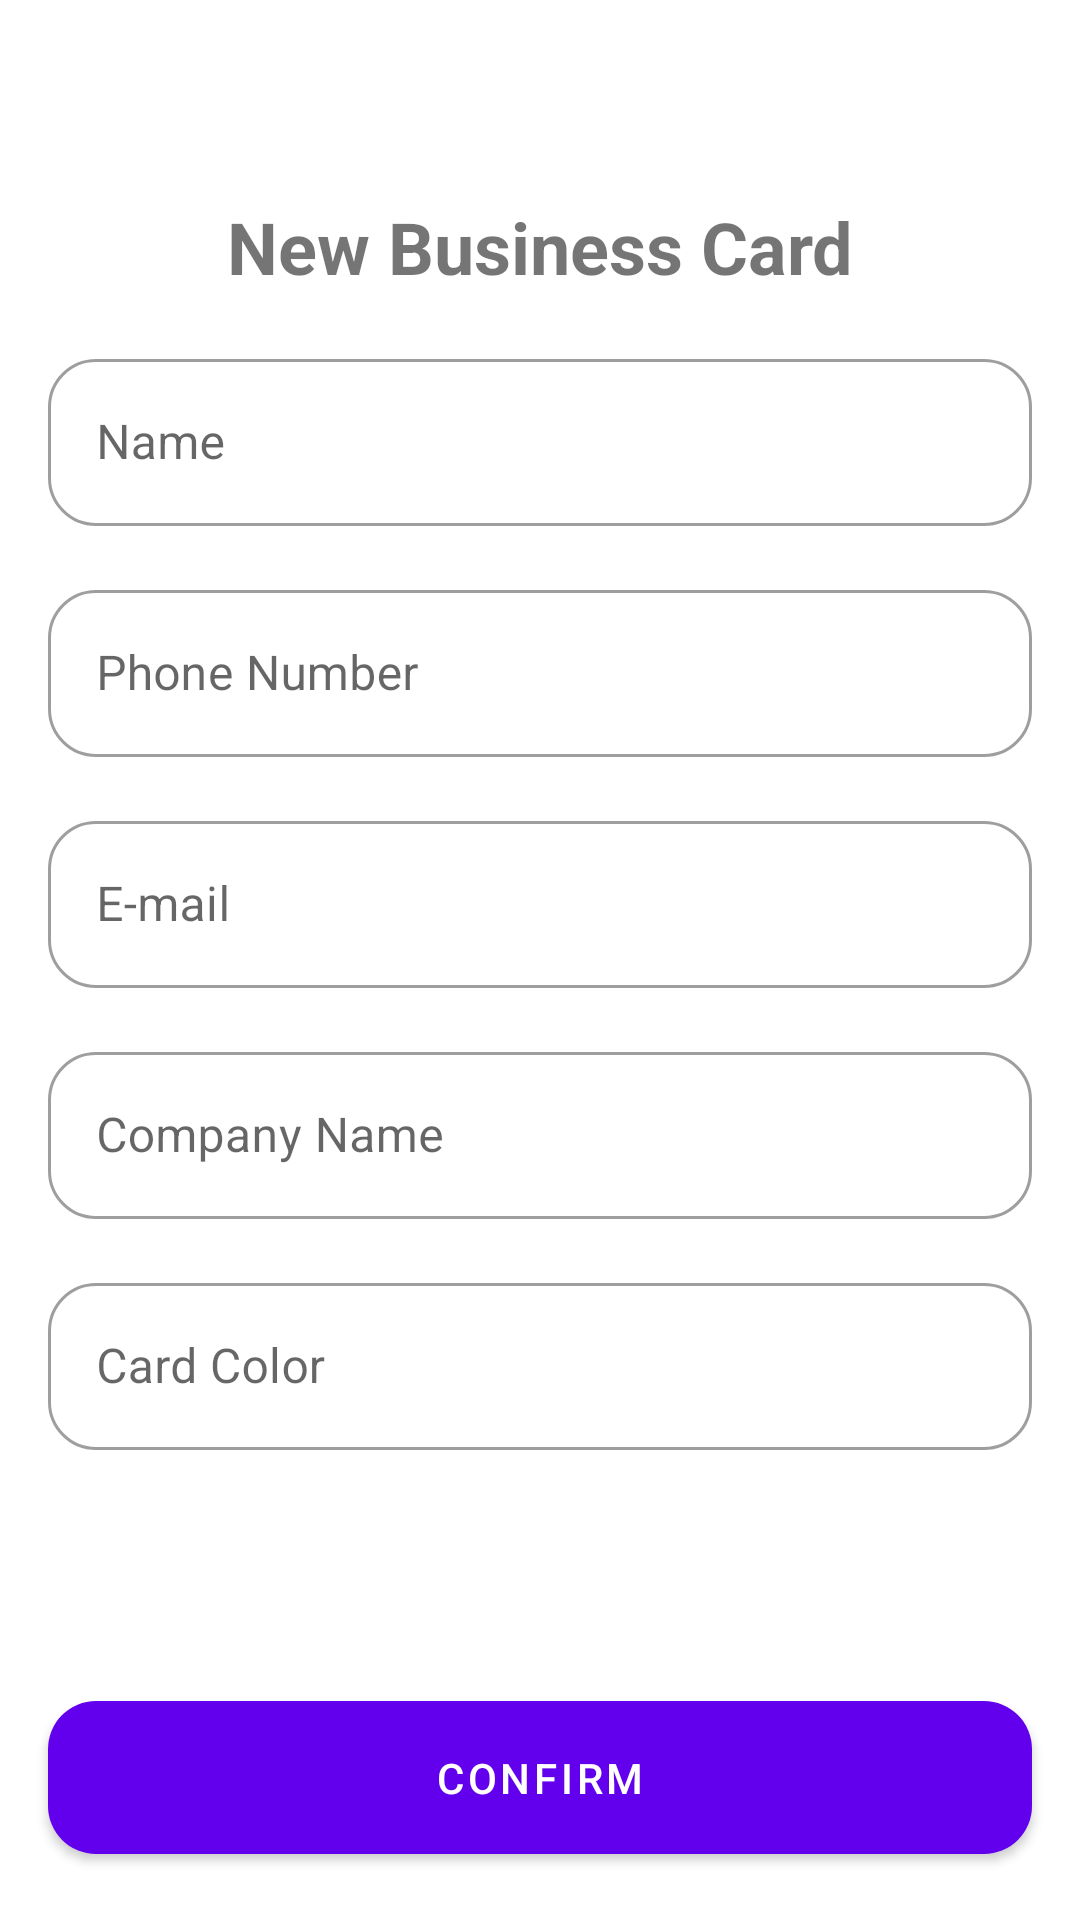

Android layout source for this screen:
<!-- AndroidManifest.xml: application theme Theme.BusinessCard -->
<!-- res/layout/activity_add_business_card.xml -->
<?xml version="1.0" encoding="utf-8"?>
<androidx.constraintlayout.widget.ConstraintLayout xmlns:android="http://schemas.android.com/apk/res/android"
    xmlns:app="http://schemas.android.com/apk/res-auto"
    xmlns:tools="http://schemas.android.com/tools"
    android:layout_width="match_parent"
    android:layout_height="match_parent"
    tools:context=".ui.AddBusinessCardActivity">

    <ImageButton
        android:id="@+id/btnClose"
        android:layout_width="50dp"
        android:layout_height="50dp"
        android:background="?attr/actionBarItemBackground"
        android:contentDescription="@string/cd_close_button"
        android:src="@drawable/ic_close"
        app:layout_constraintStart_toStartOf="parent"
        app:layout_constraintTop_toTopOf="parent" />

    <com.google.android.material.textview.MaterialTextView
        android:id="@+id/tvNewCardTitle"
        android:layout_width="wrap_content"
        android:layout_height="wrap_content"
        android:layout_margin="16dp"
        android:text="@string/txt_new_business_card"
        android:textSize="24sp"
        android:textStyle="bold"
        app:layout_constraintEnd_toEndOf="parent"
        app:layout_constraintStart_toStartOf="parent"
        app:layout_constraintTop_toBottomOf="@+id/btnClose" />

    <com.google.android.material.textfield.TextInputLayout
        android:id="@+id/tilName"
        style="@style/Widget.MaterialComponents.TextInputLayout.OutlinedBox"
        android:layout_width="0dp"
        android:layout_height="wrap_content"
        android:layout_margin="16dp"
        android:hint="@string/hint_name"
        app:boxCornerRadiusBottomEnd="16dp"
        app:boxCornerRadiusBottomStart="16dp"
        app:boxCornerRadiusTopEnd="16dp"
        app:boxCornerRadiusTopStart="16dp"
        app:layout_constraintEnd_toEndOf="parent"
        app:layout_constraintStart_toStartOf="parent"
        app:layout_constraintTop_toBottomOf="@id/tvNewCardTitle">

        <com.google.android.material.textfield.TextInputEditText
            android:layout_width="match_parent"
            android:layout_height="match_parent"
            android:inputType="text" />

    </com.google.android.material.textfield.TextInputLayout>

    <com.google.android.material.textfield.TextInputLayout
        android:id="@+id/tilPhone"
        style="@style/Widget.MaterialComponents.TextInputLayout.OutlinedBox"
        android:layout_width="0dp"
        android:layout_height="wrap_content"
        android:layout_margin="16dp"
        android:hint="@string/hint_phone_number"
        app:boxCornerRadiusBottomEnd="16dp"
        app:boxCornerRadiusBottomStart="16dp"
        app:boxCornerRadiusTopEnd="16dp"
        app:boxCornerRadiusTopStart="16dp"
        app:layout_constraintEnd_toEndOf="parent"
        app:layout_constraintStart_toStartOf="parent"
        app:layout_constraintTop_toBottomOf="@id/tilName">

        <com.google.android.material.textfield.TextInputEditText
            android:layout_width="match_parent"
            android:layout_height="match_parent"
            android:inputType="number" />

    </com.google.android.material.textfield.TextInputLayout>

    <com.google.android.material.textfield.TextInputLayout
        android:id="@+id/tilEmail"
        style="@style/Widget.MaterialComponents.TextInputLayout.OutlinedBox"
        android:layout_width="0dp"
        android:layout_height="wrap_content"
        android:layout_margin="16dp"
        android:hint="@string/hint_e_mail"
        app:boxCornerRadiusBottomEnd="16dp"
        app:boxCornerRadiusBottomStart="16dp"
        app:boxCornerRadiusTopEnd="16dp"
        app:boxCornerRadiusTopStart="16dp"
        app:layout_constraintEnd_toEndOf="parent"
        app:layout_constraintStart_toStartOf="parent"
        app:layout_constraintTop_toBottomOf="@id/tilPhone">

        <com.google.android.material.textfield.TextInputEditText
            android:layout_width="match_parent"
            android:layout_height="match_parent"
            android:inputType="textEmailAddress" />

    </com.google.android.material.textfield.TextInputLayout>

    <com.google.android.material.textfield.TextInputLayout
        android:id="@+id/tilCompanyName"
        style="@style/Widget.MaterialComponents.TextInputLayout.OutlinedBox"
        android:layout_width="0dp"
        android:layout_height="wrap_content"
        android:layout_margin="16dp"
        android:hint="@string/hint_company_name"
        app:boxCornerRadiusBottomEnd="16dp"
        app:boxCornerRadiusBottomStart="16dp"
        app:boxCornerRadiusTopEnd="16dp"
        app:boxCornerRadiusTopStart="16dp"
        app:layout_constraintEnd_toEndOf="parent"
        app:layout_constraintStart_toStartOf="parent"
        app:layout_constraintTop_toBottomOf="@id/tilEmail">

        <com.google.android.material.textfield.TextInputEditText
            android:layout_width="match_parent"
            android:layout_height="match_parent"
            android:inputType="text" />

    </com.google.android.material.textfield.TextInputLayout>

    <com.google.android.material.textfield.TextInputLayout
        android:id="@+id/tilCardColor"
        style="@style/Widget.MaterialComponents.TextInputLayout.OutlinedBox"
        android:layout_width="0dp"
        android:layout_height="wrap_content"
        android:layout_margin="16dp"
        app:boxCornerRadiusBottomEnd="16dp"
        app:boxCornerRadiusBottomStart="16dp"
        app:boxCornerRadiusTopEnd="16dp"
        app:boxCornerRadiusTopStart="16dp"
        android:hint="@string/hint_card_color"
        app:layout_constraintEnd_toEndOf="parent"
        app:layout_constraintStart_toStartOf="parent"
        app:layout_constraintTop_toBottomOf="@id/tilCompanyName">

        <com.google.android.material.textfield.TextInputEditText
            android:layout_width="match_parent"
            android:layout_height="match_parent"
            android:inputType="text" />

    </com.google.android.material.textfield.TextInputLayout>

    <com.google.android.material.button.MaterialButton
        android:id="@+id/btnConfirm"
        android:layout_width="0dp"
        android:layout_height="wrap_content"
        android:layout_margin="16dp"
        android:text="@string/txt_confirm"
        app:cornerRadius="16dp"
        android:padding="16dp"
        app:layout_constraintEnd_toEndOf="parent"
        app:layout_constraintStart_toStartOf="parent"
        app:layout_constraintBottom_toBottomOf="parent"/>


</androidx.constraintlayout.widget.ConstraintLayout>
<!-- resources referenced by this layout -->
<resources>
  <string name="cd_close_button">Close</string>
  <string name="hint_card_color">Card Color</string>
  <string name="hint_company_name">Company Name</string>
  <string name="hint_e_mail">E-mail</string>
  <string name="hint_name">Name</string>
  <string name="hint_phone_number">Phone Number</string>
  <string name="txt_confirm">Confirm</string>
  <string name="txt_new_business_card">New Business Card</string>
  <style name="Theme.BusinessCard" parent="Theme.MaterialComponents.DayNight.NoActionBar">
          <item name="android:windowLightStatusBar">true</item>
          
          <item name="colorPrimary">@color/purple_500</item>
          <item name="colorPrimaryVariant">@color/purple_700</item>
          <item name="colorOnPrimary">@color/white</item>
          
          <item name="colorSecondary">@color/teal_400</item>
          <item name="colorSecondaryVariant">@color/teal_700</item>
          <item name="colorOnSecondary">@color/white</item>
          
          <item name="android:statusBarColor">@android:color/transparent</item>
          <item name="android:autofilledHighlight" tools:ignore="NewApi">@android:color/transparent</item>
          
      </style>
  <color name="purple_500">#FF6200EE</color>
  <color name="purple_700">#FF3700B3</color>
  <color name="white">#FFFFFFFF</color>
  <color name="teal_400">#FF02A796</color>
  <color name="teal_700">#FF018786</color>
</resources>
